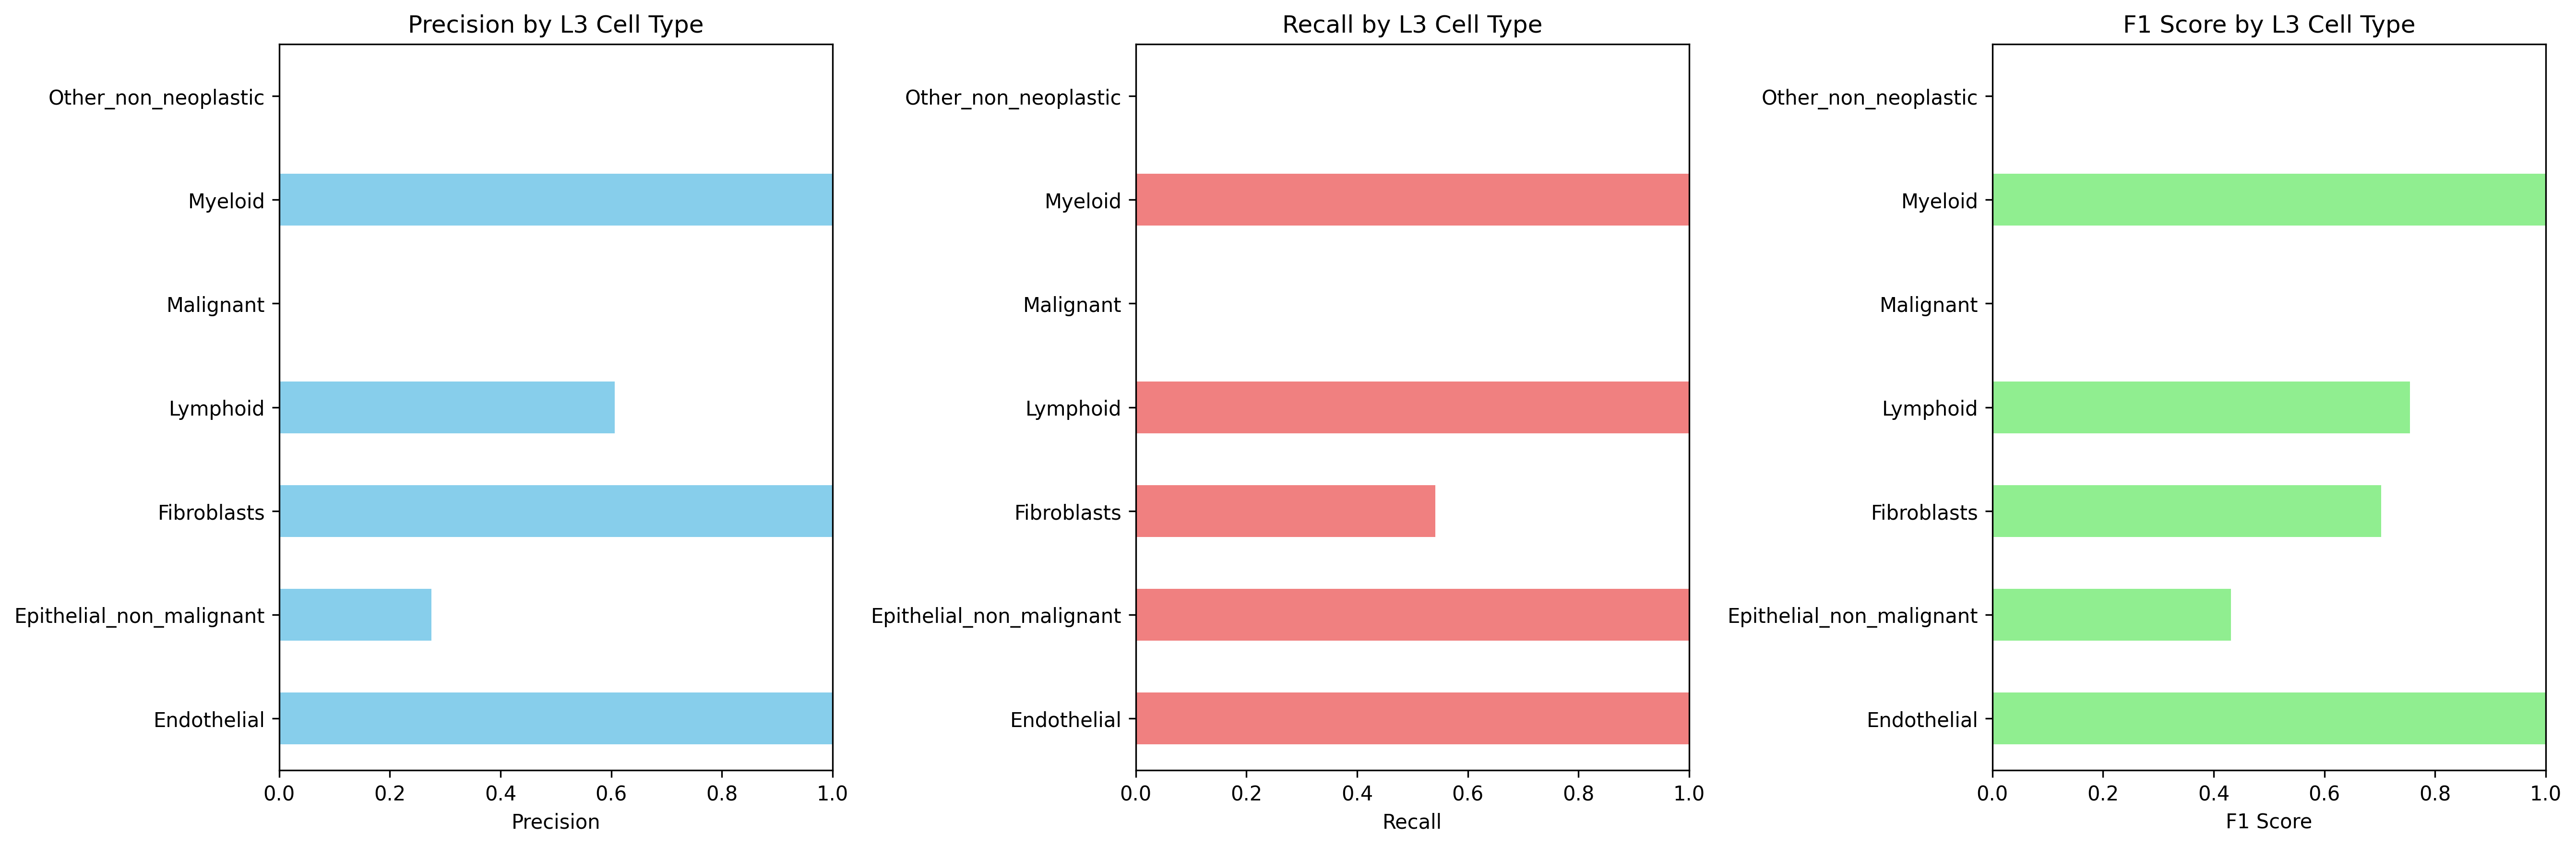

The data file committed next to this chart (first rows):
Cell_Type_L3, precision, recall, f1_score, support
Endothelial, 1.0, 1.0, 1.0, 3067
Epithelial_non_malignant, 0.2748, 1.0, 0.4312, 3011
Fibroblasts, 1.0, 0.5417, 0.7027, 7106
Lymphoid, 0.6063, 1.0, 0.7549, 2227
Malignant, 0.0, 0.0, 0.0, 7945
Myeloid, 1.0, 1.0, 1.0, 3151
Other_non_neoplastic, 0.0, 0.0, 0.0, 1446
